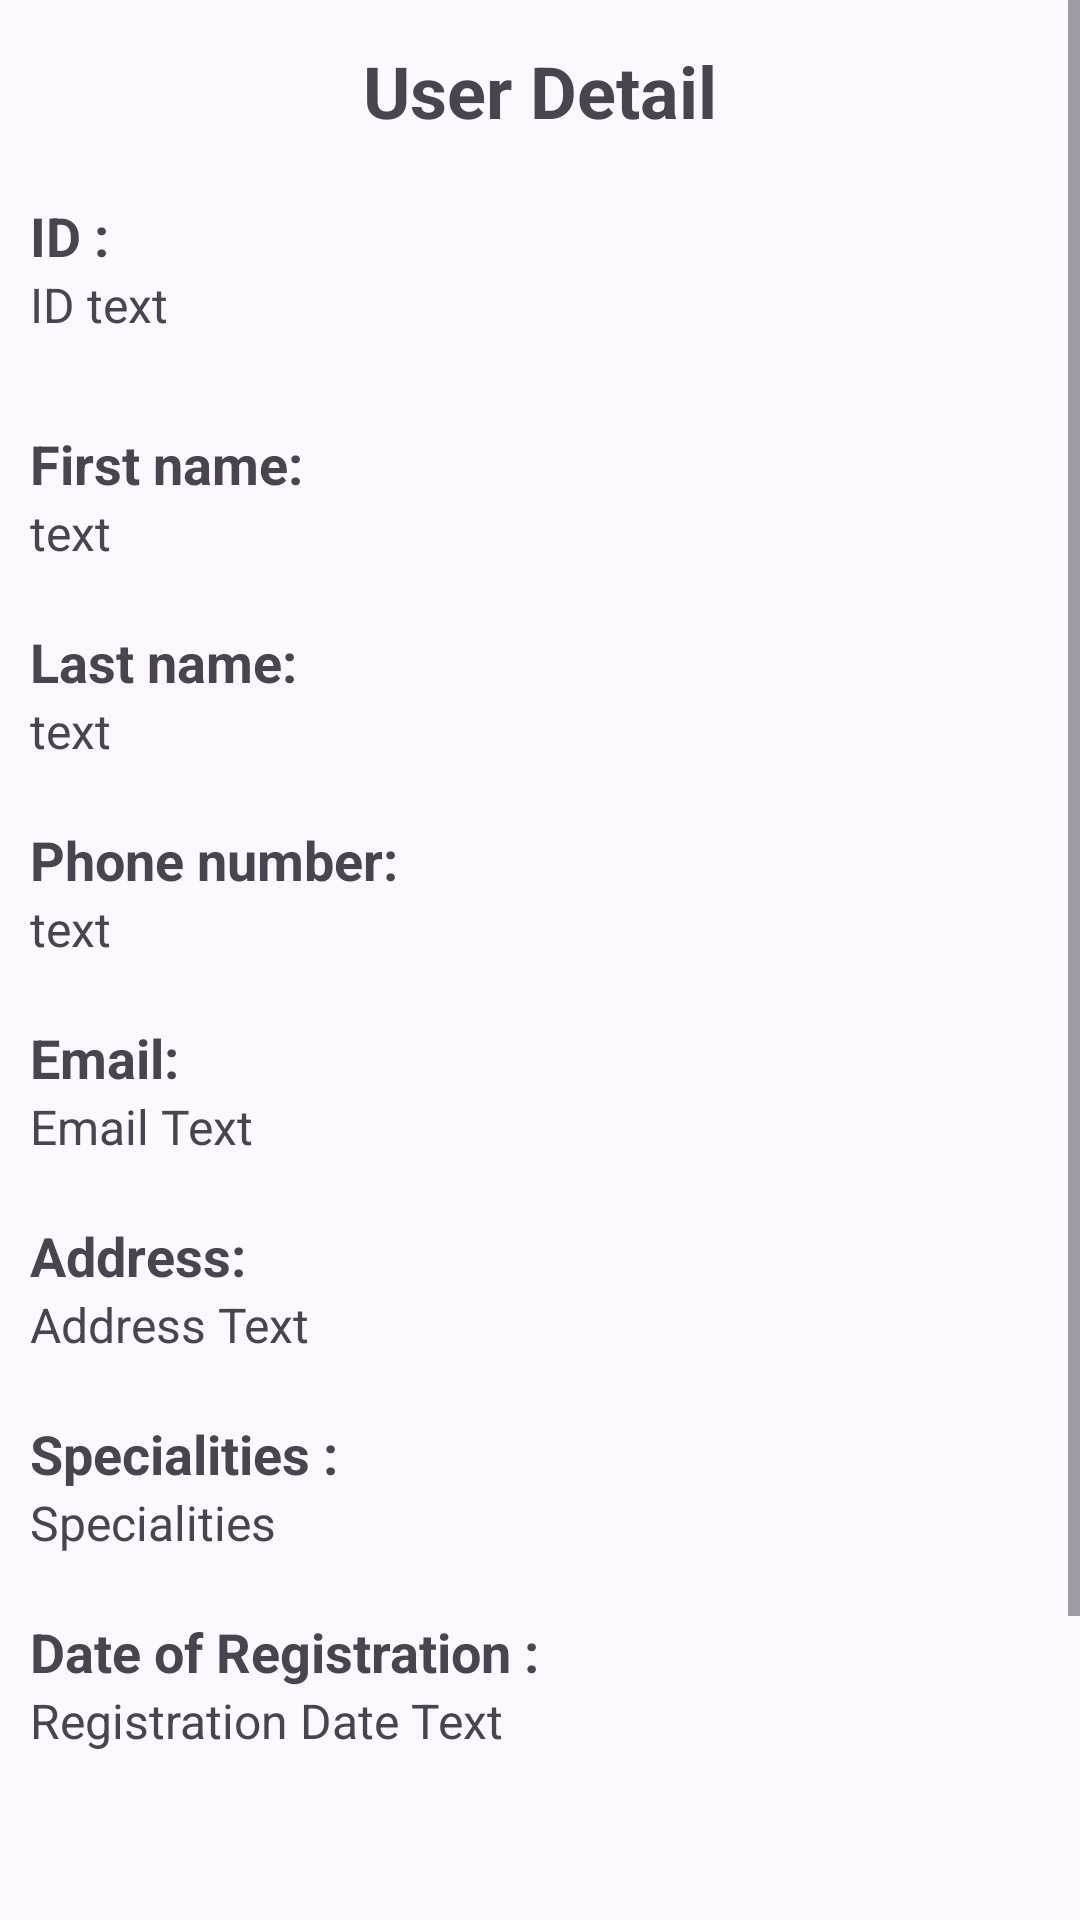

Android layout source for this screen:
<!-- AndroidManifest.xml: application theme Theme.Material3.Light -->
<!-- res/layout/activity_user_detail.xml -->
<?xml version="1.0" encoding="utf-8"?>
<ScrollView
    xmlns:android="http://schemas.android.com/apk/res/android"
    xmlns:app="http://schemas.android.com/apk/res-auto"
    xmlns:tools="http://schemas.android.com/tools"
    android:layout_width="match_parent"
    android:layout_height="match_parent"
    tools:context=".UserDetail">

    <LinearLayout
        android:layout_width="match_parent"
        android:layout_height="wrap_content"
        android:orientation="vertical">

        <TextView
            android:id="@+id/detailName"
            android:layout_width="wrap_content"
            android:layout_height="wrap_content"
            android:layout_gravity="center"
            android:layout_marginTop="14dp"
            android:text="@string/user_detail"
            android:textSize="24sp"
            android:textStyle="bold" />
        <TextView
            android:layout_width="wrap_content"
            android:layout_height="wrap_content"
            android:text="@string/id"
            android:textStyle="bold"
            android:layout_marginStart="10dp"
            android:layout_marginTop="20dp"
            android:textSize="18sp"/>

        <TextView
            android:id="@+id/user_id"
            android:layout_width="match_parent"
            android:layout_height="wrap_content"
            android:text="@string/id_text"
            android:layout_marginStart="10dp"
            android:textSize="16sp"/>

        <TextView
            android:layout_width="wrap_content"
            android:layout_height="wrap_content"
            android:text="First name:"
            android:textStyle="bold"
            android:layout_marginStart="10dp"
            android:layout_marginTop="30dp"
            android:textSize="18sp"/>

        <TextView
            android:id="@+id/user_name_detail"
            android:layout_width="match_parent"
            android:layout_height="wrap_content"
            android:text="@string/text"
            android:layout_marginStart="10dp"
            android:textSize="16sp" />

        <TextView
            android:layout_width="wrap_content"
            android:layout_height="wrap_content"
            android:text="Last name:"
            android:textStyle="bold"
            android:layout_marginStart="10dp"
            android:layout_marginTop="20dp"
            android:textSize="18sp"/>

        <TextView
            android:id="@+id/user_surname_detail"
            android:layout_width="match_parent"
            android:layout_height="wrap_content"
            android:text="text"
            android:layout_marginStart="10dp"
            android:textSize="16sp" />

        <TextView
            android:layout_width="wrap_content"
            android:layout_height="wrap_content"
            android:text="Phone number:"
            android:textStyle="bold"
            android:layout_marginStart="10dp"
            android:layout_marginTop="20dp"
            android:textSize="18sp"/>

        <TextView
            android:id="@+id/user_phone_detail"
            android:layout_width="match_parent"
            android:layout_height="wrap_content"
            android:text="text"
            android:layout_marginStart="10dp"
            android:textSize="16sp" />

        
        <TextView
            android:layout_width="wrap_content"
            android:layout_height="wrap_content"
            android:text="Email:"
            android:textStyle="bold"
            android:layout_marginStart="10dp"
            android:layout_marginTop="20dp"
            android:textSize="18sp"/>

        <TextView
            android:id="@+id/user_email_detail"
            android:layout_width="match_parent"
            android:layout_height="wrap_content"
            android:text="Email Text"
            android:layout_marginStart="10dp"
            android:textSize="16sp"/>

        <TextView
            android:layout_width="wrap_content"
            android:layout_height="wrap_content"
            android:text="Address:"
            android:textStyle="bold"
            android:layout_marginStart="10dp"
            android:layout_marginTop="20dp"
            android:textSize="18sp"/>

        <TextView
            android:id="@+id/user_address_detail"
            android:layout_width="match_parent"
            android:layout_height="wrap_content"
            android:text="Address Text"
            android:layout_marginStart="10dp"
            android:textSize="16sp"/>

        
        <TextView
            android:layout_width="wrap_content"
            android:layout_height="wrap_content"
            android:layout_marginStart="10dp"
            android:layout_marginTop="20dp"
            android:text="Specialities :"
            android:textSize="18sp"
            android:textStyle="bold" />

        <TextView
            android:id="@+id/user_specialities"
            android:layout_width="match_parent"
            android:layout_height="wrap_content"
            android:layout_marginStart="10dp"
            android:text="Specialities"
            android:textSize="16sp" />

        <TextView
            android:layout_width="wrap_content"
            android:layout_height="wrap_content"
            android:text="Date of Registration :"
            android:textStyle="bold"
            android:layout_marginStart="10dp"
            android:layout_marginTop="20dp"
            android:textSize="18sp"/>

        <TextView
            android:id="@+id/user_registration"
            android:layout_width="match_parent"
            android:layout_height="wrap_content"
            android:layout_marginStart="10dp"
            android:text="Registration Date Text"
            android:textSize="16sp" />


        <TextView
            android:id="@+id/user_emp_label"
            android:layout_width="wrap_content"
            android:layout_height="wrap_content"
            android:layout_marginStart="10dp"
            android:layout_marginTop="20dp"
            android:text="Employee Number:"
            android:textSize="18sp"
            android:textStyle="bold"
            android:visibility="gone"/>

        <TextView
            android:id="@+id/user_employee_num"
            android:layout_width="match_parent"
            android:layout_height="wrap_content"
            android:layout_marginStart="10dp"
            android:text="Employee Number Text"
            android:textSize="16sp"
            android:visibility="gone"/>

        <TextView
            android:id="@+id/user_health_label"
            android:layout_width="wrap_content"
            android:layout_height="wrap_content"
            android:layout_marginStart="10dp"
            android:layout_marginTop="20dp"
            android:text="Health Card Number:"
            android:textSize="18sp"
            android:textStyle="bold"
            android:visibility="gone"/>

        <TextView
            android:id="@+id/user_health_num"
            android:layout_width="match_parent"
            android:layout_height="wrap_content"
            android:layout_marginStart="10dp"
            android:text="Health Card"
            android:textSize="16sp"
            android:visibility="gone"/>

        <LinearLayout
            android:layout_width="match_parent"
            android:layout_height="97dp"
            android:layout_marginTop="20dp"
            android:gravity="center"
            android:orientation="horizontal">

            <Button
                android:id="@+id/approve_btn"
                android:layout_width="wrap_content"
                android:layout_height="wrap_content"
                android:layout_marginTop="20dp"
                android:text="Approve" />

            <Button
                android:id="@+id/reject_btn"
                android:layout_width="wrap_content"
                android:layout_height="wrap_content"
                android:layout_marginStart="10dp"
                android:layout_marginTop="20dp"
                android:text="@string/reject" />

        </LinearLayout>

        <TextView
            android:id="@+id/user_backBtn"
            android:layout_width="match_parent"
            android:layout_height="wrap_content"
            android:text="@string/back"
            android:textSize="20sp"
            android:layout_marginTop="16dp"
            android:layout_marginBottom="16dp"
            android:gravity="center"
            android:textStyle="bold"
            android:clickable="true"/>

    </LinearLayout>


</ScrollView>
<!-- resources referenced by this layout -->
<resources>
  <string name="back">Back</string>
  <string name="id">ID :</string>
  <string name="id_text">ID text</string>
  <string name="reject">Reject</string>
  <string name="text">text</string>
  <string name="user_detail">User Detail</string>
</resources>
